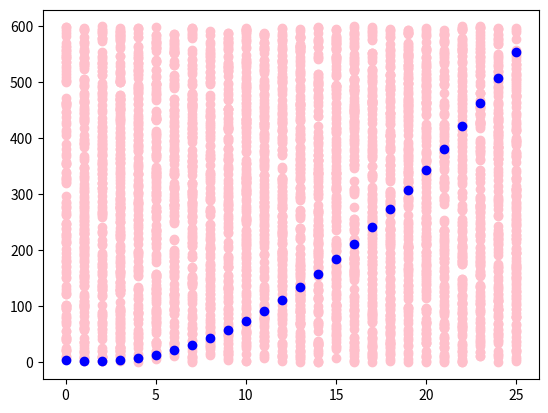

This figure's Python source:
import matplotlib.pyplot as plt
from random import randint

list = [x**2-3*x+4 for x in range(26)]
count = 0
for _ in range(4000):
    x = randint(0, 25)
    y = randint(0, 600)
    plt.plot(x, y, 'o', color='pink')
    if y <= list[x]:
        count += 1

plt.plot(list, 'o', color='blue')
area = 600*25*count/4000
print(area)
plt.show()